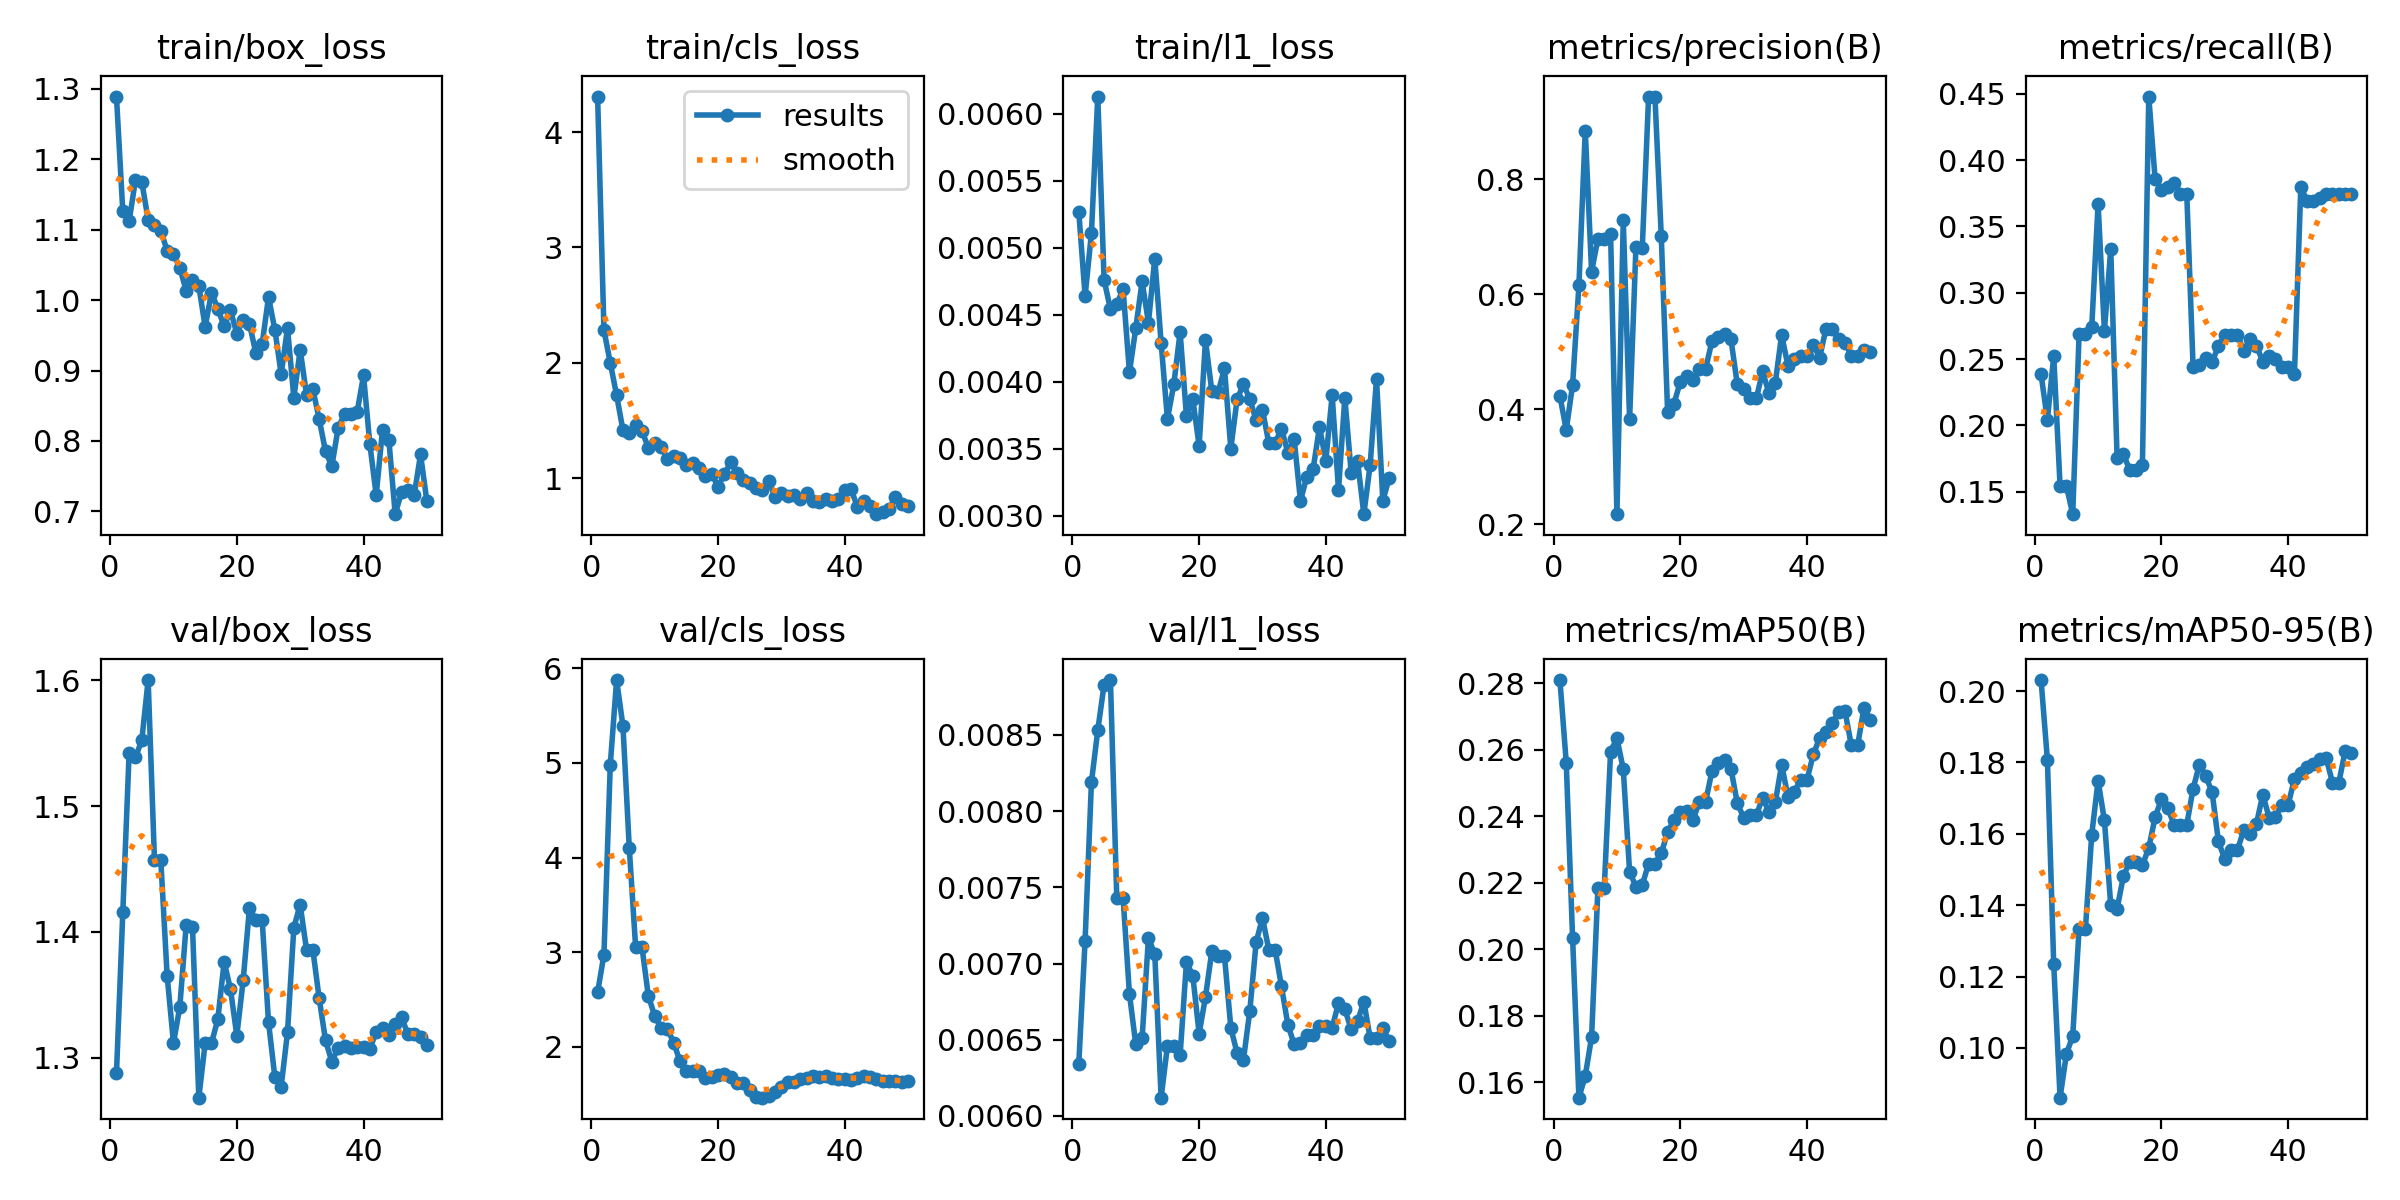

The file beside this chart, header and first rows:
epoch, time, train/box_loss, train/cls_loss, train/l1_loss, metrics/precision(B), metrics/recall(B), metrics/mAP50(B), metrics/mAP50-95(B), val/box_loss, val/cls_loss, val/l1_loss, lr/pg0, lr/pg1, lr/pg2
1, 27.85, 1.289, 4.307, 0.00527, 0.4229, 0.2384, 0.2809, 0.2031, 1.288, 2.574, 0.00634, 0.0003571, 0.0003571, 0.0003571
2, 52.42, 1.126, 2.282, 0.00464, 0.3643, 0.2043, 0.2561, 0.1807, 1.415, 2.974, 0.00715, 0.0007585, 0.0007585, 0.0007585
3, 81.63, 1.112, 1.998, 0.00511, 0.4424, 0.2521, 0.2035, 0.1234, 1.542, 4.983, 0.00819, 0.001143, 0.001143, 0.001143
4, 109, 1.171, 1.718, 0.00613, 0.6157, 0.1543, 0.1554, 0.08606, 1.539, 5.877, 0.00853, 0.001176, 0.001176, 0.001176
5, 134.5, 1.168, 1.416, 0.00476, 0.8849, 0.1543, 0.1619, 0.09829, 1.552, 5.391, 0.00883, 0.001151, 0.001151, 0.001151
6, 160.3, 1.115, 1.388, 0.00454, 0.6396, 0.133, 0.1736, 0.1034, 1.6, 4.1, 0.00886, 0.001126, 0.001126, 0.001126
7, 185.7, 1.107, 1.458, 0.00458, 0.6968, 0.2686, 0.2185, 0.1333, 1.457, 3.053, 0.00743, 0.001102, 0.001102, 0.001102
8, 210.8, 1.099, 1.411, 0.00469, 0.6968, 0.2686, 0.2185, 0.1333, 1.457, 3.053, 0.00743, 0.001077, 0.001077, 0.001077
9, 235.4, 1.07, 1.263, 0.00407, 0.7052, 0.2739, 0.2595, 0.1598, 1.365, 2.54, 0.0068, 0.001052, 0.001052, 0.001052
10, 260.3, 1.066, 1.308, 0.0044, 0.2175, 0.367, 0.2635, 0.1749, 1.312, 2.326, 0.00647, 0.001027, 0.001027, 0.001027
11, 285.3, 1.046, 1.274, 0.00475, 0.7288, 0.2713, 0.2541, 0.1638, 1.341, 2.201, 0.00651, 0.001002, 0.001002, 0.001002
12, 309.7, 1.014, 1.168, 0.00444, 0.3826, 0.3328, 0.2233, 0.14, 1.405, 2.191, 0.00717, 0.0009778, 0.0009778, 0.0009778
13, 334.5, 1.029, 1.192, 0.00492, 0.6818, 0.1755, 0.2189, 0.139, 1.404, 2.044, 0.00706, 0.000953, 0.000953, 0.000953
14, 359.3, 1.02, 1.172, 0.00429, 0.6805, 0.1782, 0.2193, 0.1481, 1.268, 1.846, 0.00612, 0.0009283, 0.0009283, 0.0009283
15, 384.2, 0.9621, 1.11, 0.00372, 0.9441, 0.1662, 0.2258, 0.1522, 1.312, 1.745, 0.00646, 0.0009035, 0.0009035, 0.0009035
16, 409.6, 1.011, 1.133, 0.00398, 0.9441, 0.1662, 0.2258, 0.1522, 1.312, 1.745, 0.00646, 0.0008787, 0.0008787, 0.0008787
17, 433.1, 0.9879, 1.087, 0.00437, 0.7011, 0.1702, 0.2289, 0.1512, 1.331, 1.743, 0.0064, 0.000854, 0.000854, 0.000854
18, 456, 0.9626, 1.02, 0.00374, 0.3958, 0.448, 0.2351, 0.1561, 1.376, 1.67, 0.00701, 0.0008293, 0.0008293, 0.0008293
19, 478.1, 0.9855, 1.039, 0.00387, 0.4095, 0.3859, 0.239, 0.1646, 1.355, 1.683, 0.00692, 0.0008045, 0.0008045, 0.0008045
20, 499.9, 0.9525, 0.9263, 0.00352, 0.4477, 0.3771, 0.2413, 0.1698, 1.318, 1.701, 0.00654, 0.0007797, 0.0007797, 0.0007797
21, 524.8, 0.9723, 1.032, 0.00431, 0.4571, 0.3798, 0.2415, 0.1673, 1.362, 1.708, 0.00678, 0.000755, 0.000755, 0.000755
22, 549, 0.9662, 1.136, 0.00393, 0.4509, 0.3825, 0.2388, 0.1625, 1.419, 1.678, 0.00708, 0.0007302, 0.0007302, 0.0007302
23, 573.2, 0.9249, 1.042, 0.00392, 0.4706, 0.3745, 0.2443, 0.1625, 1.409, 1.615, 0.00705, 0.0007055, 0.0007055, 0.0007055
24, 598.1, 0.9377, 0.9831, 0.0041, 0.4706, 0.3745, 0.2443, 0.1625, 1.409, 1.615, 0.00705, 0.0006808, 0.0006808, 0.0006808
25, 620.6, 1.004, 0.9534, 0.0035, 0.5184, 0.2439, 0.2536, 0.1727, 1.328, 1.542, 0.00658, 0.000656, 0.000656, 0.000656
26, 646.5, 0.9582, 0.9142, 0.00387, 0.5265, 0.2455, 0.2561, 0.1794, 1.285, 1.464, 0.00641, 0.0006312, 0.0006312, 0.0006312
27, 670.5, 0.8949, 0.901, 0.00398, 0.5312, 0.2507, 0.257, 0.1762, 1.277, 1.46, 0.00637, 0.0006065, 0.0006065, 0.0006065
28, 694.1, 0.9605, 0.9753, 0.00387, 0.5217, 0.2475, 0.2543, 0.1716, 1.32, 1.483, 0.00669, 0.0005818, 0.0005818, 0.0005818
29, 717.1, 0.8615, 0.84, 0.00371, 0.4435, 0.2601, 0.244, 0.1578, 1.403, 1.525, 0.00714, 0.000557, 0.000557, 0.000557
30, 745.1, 0.9296, 0.8668, 0.00379, 0.4354, 0.2681, 0.2396, 0.1529, 1.422, 1.571, 0.0073, 0.0005322, 0.0005322, 0.0005322
31, 772.8, 0.8654, 0.8441, 0.00354, 0.4188, 0.2681, 0.2402, 0.1554, 1.386, 1.631, 0.00709, 0.0005075, 0.0005075, 0.0005075
32, 800.3, 0.8737, 0.8519, 0.00354, 0.4188, 0.2681, 0.2402, 0.1554, 1.386, 1.631, 0.00709, 0.0004827, 0.0004827, 0.0004827
33, 827.3, 0.831, 0.8195, 0.00365, 0.4657, 0.2561, 0.2456, 0.1611, 1.347, 1.661, 0.00685, 0.000458, 0.000458, 0.000458
34, 854.1, 0.7851, 0.8718, 0.00347, 0.4278, 0.2654, 0.2412, 0.1598, 1.314, 1.672, 0.0066, 0.0004332, 0.0004332, 0.0004332
35, 882.9, 0.7642, 0.7978, 0.00357, 0.4459, 0.2601, 0.2442, 0.1628, 1.297, 1.692, 0.00647, 0.0004085, 0.0004085, 0.0004085
36, 912, 0.8187, 0.7958, 0.00311, 0.5294, 0.2481, 0.2555, 0.171, 1.308, 1.684, 0.00648, 0.0003837, 0.0003837, 0.0003837
37, 939.8, 0.8381, 0.8155, 0.00329, 0.4755, 0.2521, 0.2459, 0.1645, 1.309, 1.693, 0.00653, 0.000359, 0.000359, 0.000359
38, 964.3, 0.8376, 0.802, 0.00335, 0.4876, 0.2501, 0.2474, 0.1648, 1.308, 1.67, 0.00653, 0.0003343, 0.0003343, 0.0003343
39, 991.1, 0.8415, 0.8224, 0.00366, 0.4926, 0.2442, 0.251, 0.1681, 1.309, 1.659, 0.00659, 0.0003095, 0.0003095, 0.0003095
40, 1020, 0.893, 0.8944, 0.00341, 0.4926, 0.2442, 0.251, 0.1681, 1.309, 1.659, 0.00659, 0.0002848, 0.0002848, 0.0002848
41, 1046, 0.7952, 0.9054, 0.0039, 0.5123, 0.2388, 0.2586, 0.1754, 1.307, 1.651, 0.00658, 0.00026, 0.00026, 0.00026
42, 1073, 0.7231, 0.7513, 0.00319, 0.49, 0.3798, 0.2635, 0.1771, 1.321, 1.674, 0.00674, 0.0002352, 0.0002352, 0.0002352
43, 1101, 0.8161, 0.8017, 0.00388, 0.5404, 0.3691, 0.2653, 0.1788, 1.324, 1.69, 0.0067, 0.0002105, 0.0002105, 0.0002105
44, 1127, 0.8014, 0.7609, 0.00332, 0.54, 0.3691, 0.268, 0.1796, 1.318, 1.684, 0.00657, 0.0001857, 0.0001857, 0.0001857
45, 1153, 0.6959, 0.6873, 0.00341, 0.5216, 0.3718, 0.2714, 0.1808, 1.327, 1.663, 0.00662, 0.000161, 0.000161, 0.000161
46, 1179, 0.7271, 0.7074, 0.00301, 0.5153, 0.3743, 0.2716, 0.1813, 1.332, 1.637, 0.00675, 0.0001363, 0.0001363, 0.0001363
47, 1209, 0.7304, 0.7307, 0.00338, 0.4935, 0.3745, 0.2613, 0.1744, 1.319, 1.634, 0.00651, 0.0001115, 0.0001115, 0.0001115
48, 1237, 0.723, 0.8323, 0.00402, 0.4935, 0.3745, 0.2613, 0.1744, 1.319, 1.634, 0.00651, 8.675e-05, 8.675e-05, 8.675e-05
49, 1269, 0.7808, 0.7713, 0.00311, 0.5035, 0.3745, 0.2727, 0.1831, 1.317, 1.63, 0.00658, 6.2e-05, 6.2e-05, 6.2e-05
50, 1302, 0.7142, 0.7573, 0.00328, 0.5003, 0.3745, 0.2689, 0.1826, 1.31, 1.638, 0.00649, 3.725e-05, 3.725e-05, 3.725e-05
